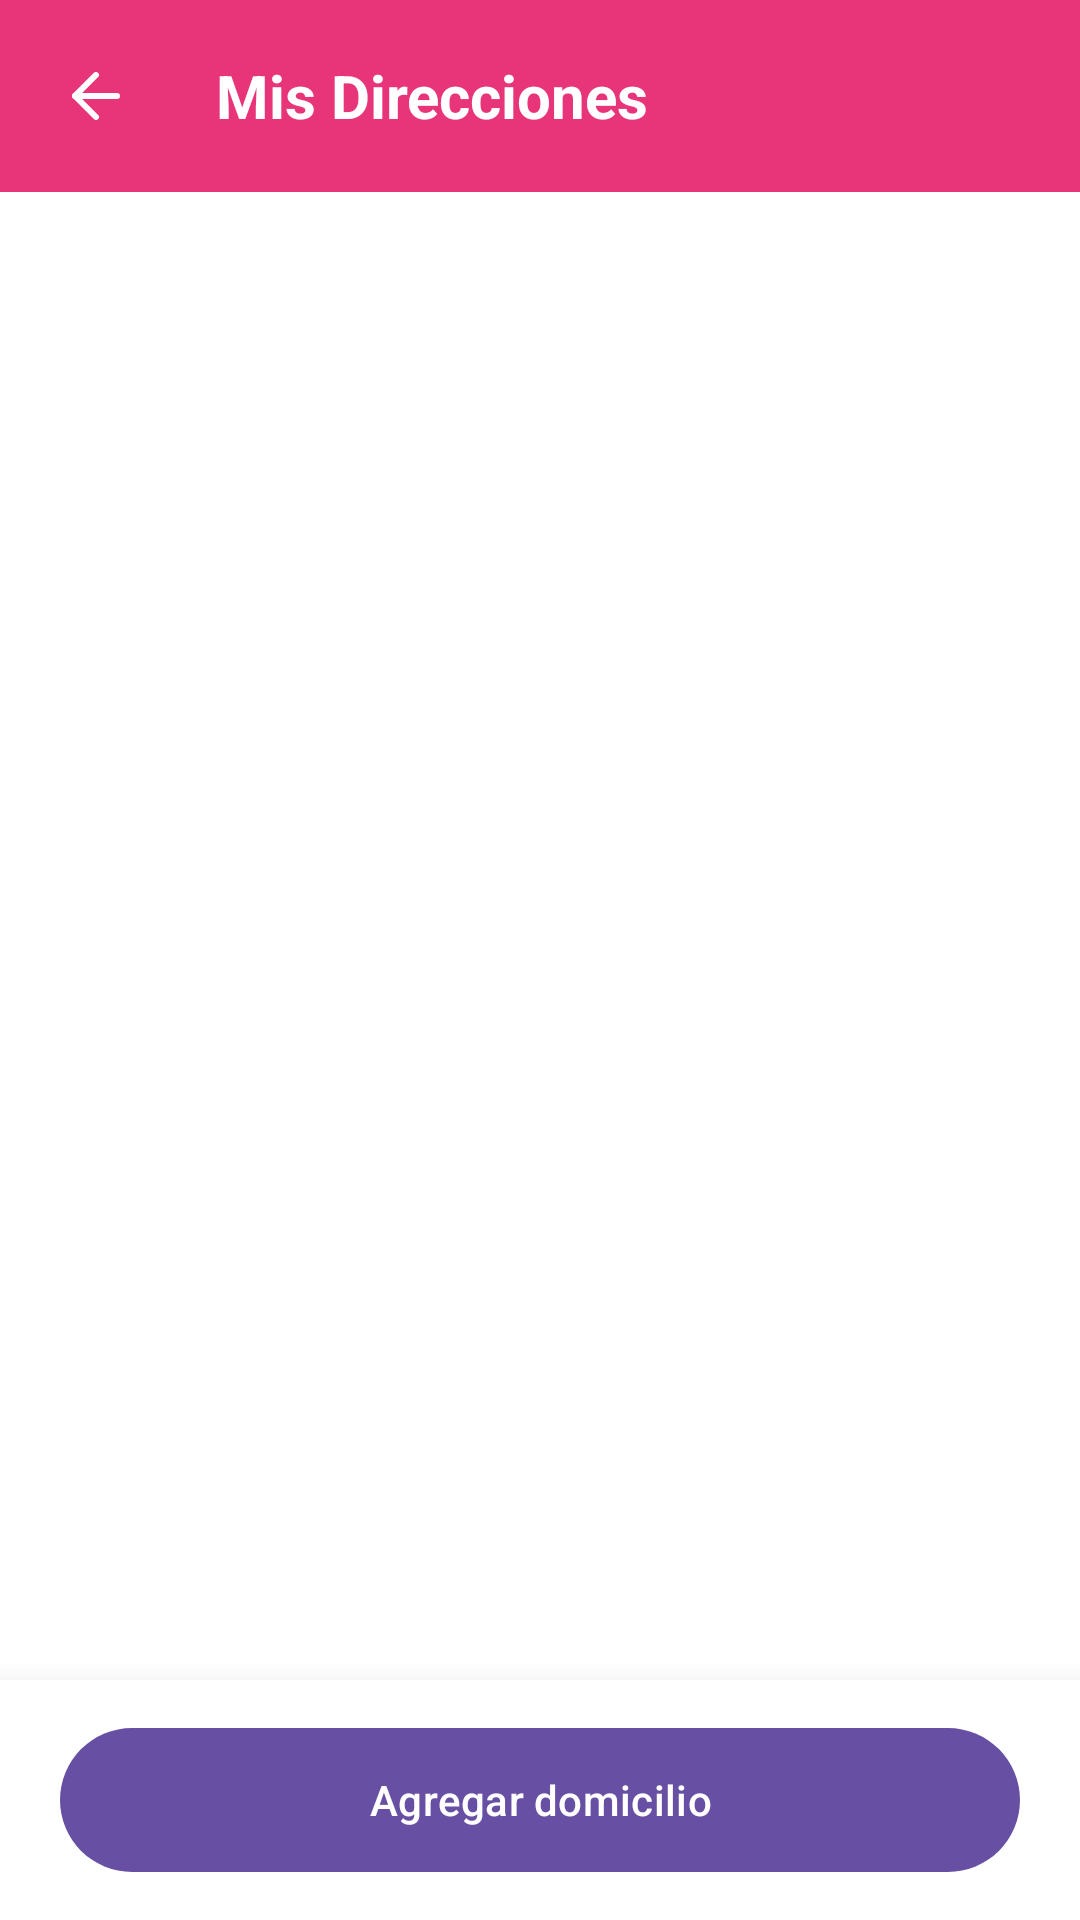

This screen was rendered from an Android layout file. Write that file and the resources it references.
<!-- AndroidManifest.xml: application theme Theme.HappyBox -->
<!-- res/layout/activity_mis_direcciones.xml -->
<?xml version="1.0" encoding="utf-8"?>
<androidx.coordinatorlayout.widget.CoordinatorLayout
    xmlns:android="http://schemas.android.com/apk/res/android"
    xmlns:app="http://schemas.android.com/apk/res-auto"
    android:layout_width="match_parent"
    android:layout_height="match_parent"
    android:background="@color/background_screen">

    <LinearLayout
        android:layout_width="match_parent"
        android:layout_height="match_parent"
        android:orientation="vertical">

        
        <LinearLayout
            android:layout_width="match_parent"
            android:layout_height="wrap_content"
            android:background="@color/happybox_primary"
            android:orientation="horizontal"
            android:gravity="center_vertical"
            android:padding="8dp">

            <ImageButton
                android:id="@+id/btnBackDirecciones"
                android:layout_width="48dp"
                android:layout_height="48dp"
                android:background="?attr/selectableItemBackgroundBorderless"
                android:src="@drawable/ic_arrow_back"
                app:tint="@color/white" />

            <TextView
                android:layout_width="wrap_content"
                android:layout_height="wrap_content"
                android:text="Mis Direcciones"
                android:textColor="@color/white"
                android:textSize="20sp"
                android:textStyle="bold"
                android:layout_marginStart="16dp"/>
        </LinearLayout>

        <FrameLayout
            android:layout_width="match_parent"
            android:layout_height="match_parent"
            android:padding="16dp">

            <androidx.recyclerview.widget.RecyclerView
                android:id="@+id/rvDirecciones"
                android:layout_width="match_parent"
                android:layout_height="match_parent"
                android:paddingBottom="80dp"
                android:clipToPadding="false"/>

            <TextView
                android:id="@+id/tvEmptyDirecciones"
                android:layout_width="wrap_content"
                android:layout_height="wrap_content"
                android:layout_gravity="center"
                android:text="Aún no tienes direcciones registradas."
                android:textColor="@color/text_secondary"
                android:textSize="16sp"
                android:visibility="gone"/>
        </FrameLayout>
    </LinearLayout>

    <LinearLayout
        android:layout_width="match_parent"
        android:layout_height="wrap_content"
        android:layout_gravity="bottom"
        android:background="@color/white"
        android:elevation="16dp"
        android:paddingHorizontal="20dp"
        android:paddingVertical="12dp">

        <com.google.android.material.button.MaterialButton
            android:id="@+id/btnAddDomicilio"
            style="@style/Widget.HappyBox.Button.Primary"
            android:layout_width="match_parent"
            android:layout_height="56dp"
            android:text="Agregar domicilio"
            app:cornerRadius="28dp" />
    </LinearLayout>

</androidx.coordinatorlayout.widget.CoordinatorLayout>
<!-- resources referenced by this layout -->
<resources>
  <color name="background_screen">#FFFFFF</color>
  <color name="happybox_primary">#E8357A</color>
  <color name="text_secondary">#6B6B6B</color>
  <color name="white">#FFFFFFFF</color>
  <!-- drawable ic_arrow_back (drawable) -->
  <vector xmlns:android="http://schemas.android.com/apk/res/android"
      android:width="24dp"
      android:height="24dp"
      android:viewportWidth="24"
      android:viewportHeight="24">
    <path
        android:pathData="M11.996,18.993L4.998,11.996L11.996,4.998"
        android:strokeLineJoin="round"
        android:strokeWidth="1.99929"
        android:fillColor="#00000000"
        android:strokeColor="#ffffff"
        android:strokeLineCap="round"/>
    <path
        android:pathData="M18.993,11.996H4.998"
        android:strokeLineJoin="round"
        android:strokeWidth="1.99929"
        android:fillColor="#00000000"
        android:strokeColor="#ffffff"
        android:strokeLineCap="round"/>
  </vector>
  <style name="Theme.HappyBox" parent="Base.Theme.HappyBox" />
  <style name="Base.Theme.HappyBox" parent="Theme.Material3.DayNight.NoActionBar">
          
          
      </style>
</resources>
